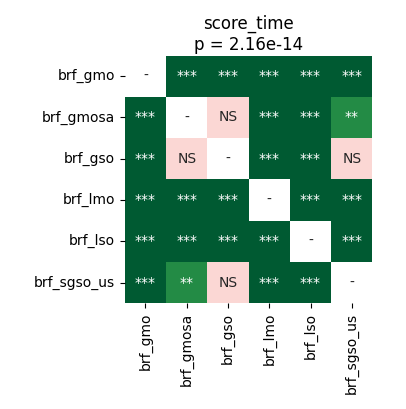

The data file committed next to this chart (first rows):
	brf_gmo	brf_gmosa	brf_gso	brf_lmo	brf_lso	brf_sgso_us
brf_gmo	1.0	3.814697265625e-05	3.814697265625e-05	3.814697265625e-05	3.814697265625e-05	3.814697265625e-05
brf_gmosa	3.814697265625e-05	1.0	0.1046	3.814697265625e-05	3.814697265625e-05	0.005951
brf_gso	3.814697265625e-05	0.1046	1.0	3.814697265625e-05	3.814697265625e-05	0.0618
brf_lmo	3.814697265625e-05	3.814697265625e-05	3.814697265625e-05	1.0	3.814697265625e-05	3.814697265625e-05
brf_lso	3.814697265625e-05	3.814697265625e-05	3.814697265625e-05	3.814697265625e-05	1.0	3.814697265625e-05
brf_sgso_us	3.814697265625e-05	0.005951	0.0618	3.814697265625e-05	3.814697265625e-05	1.0
